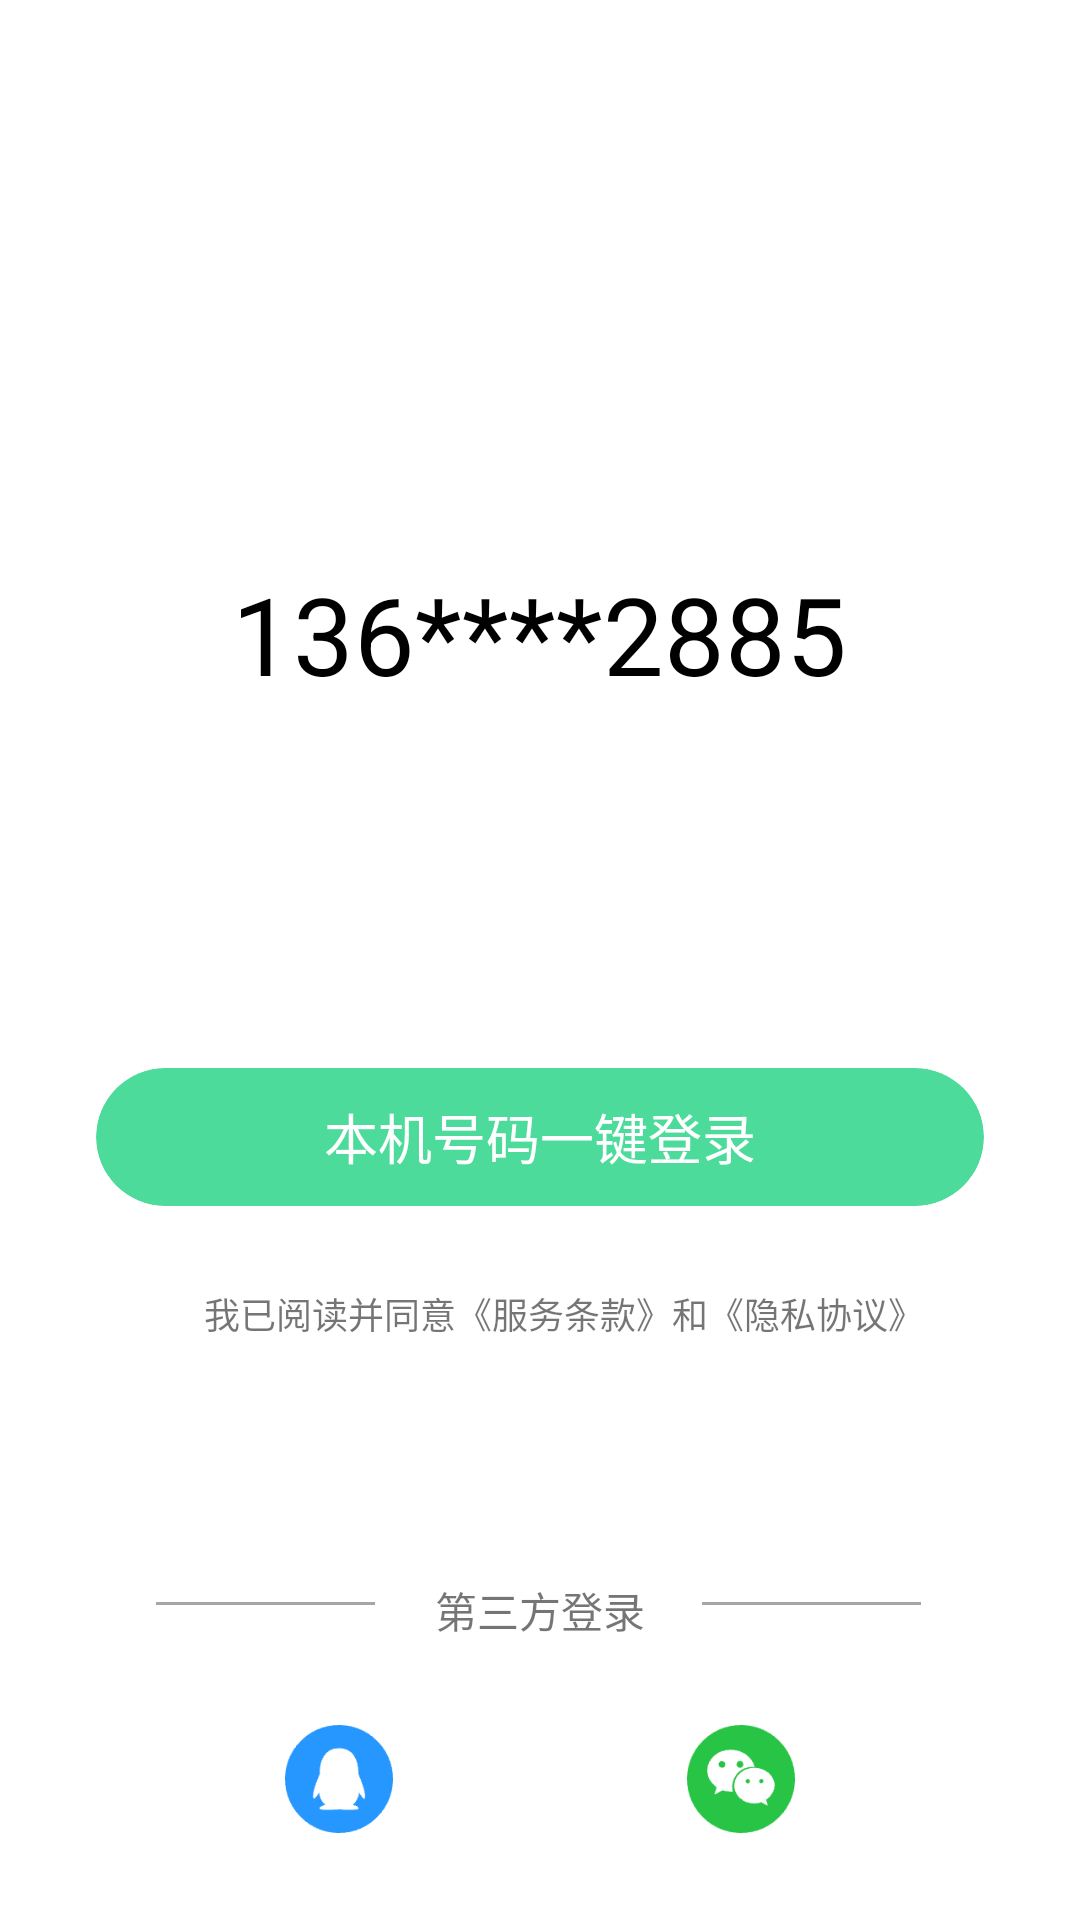

The Android layout XML behind this screen, and the referenced resources:
<!-- AndroidManifest.xml: activity theme Theme.PlantsColllectionWithStartPage -->
<!-- res/layout/activity_login.xml -->
<?xml version="1.0" encoding="utf-8"?>
<layout xmlns:android="http://schemas.android.com/apk/res/android"
    xmlns:app="http://schemas.android.com/apk/res-auto"
    xmlns:tools="http://schemas.android.com/tools">

    <data>

    </data>

    <androidx.constraintlayout.widget.ConstraintLayout
        android:layout_width="match_parent"
        android:layout_height="match_parent"
        tools:context=".view.LoginActivity">

        <RelativeLayout
            android:background="@color/white"
            android:layout_width="match_parent"
            android:layout_height="match_parent">
            
            <TextView
                android:layout_width="wrap_content"
                android:layout_height="wrap_content"
                android:layout_centerHorizontal="true"
                android:layout_marginTop="187dp"
                android:text="136****2885"
                android:textColor="@color/RGB_0_0_0"
                android:textSize="36sp" />

            
            <com.google.android.material.card.MaterialCardView
                android:id="@+id/this_phone_number_cardView"
                android:layout_width="296dp"
                android:layout_height="46dp"
                android:layout_centerHorizontal="true"
                android:layout_marginTop="356dp"
                app:cardBackgroundColor="@color/RGB_76_219_154"
                app:cardCornerRadius="50dp"
                app:cardElevation="0dp">

                
                <RelativeLayout
                    android:layout_width="match_parent"
                    android:layout_height="match_parent">
                    
                    <TextView
                        android:layout_width="wrap_content"
                        android:layout_height="wrap_content"
                        android:layout_centerInParent="true"
                        android:text="本机号码一键登录"
                        android:textColor="@color/white"
                        android:textSize="18sp" />

                </RelativeLayout>

            </com.google.android.material.card.MaterialCardView>






























            
            <ImageView
                android:id="@+id/login_circle"
                android:layout_width="13dp"
                android:layout_height="13dp"
                android:layout_marginStart="47dp"
                android:layout_marginTop="430dp"
                android:src="@drawable/login_circle" />

            
            <TextView
                android:id="@+id/login_text"
                android:layout_width="wrap_content"
                android:layout_height="wrap_content"
                android:layout_marginStart="68dp"
                android:layout_marginTop="429dp"
                android:text="@string/start_page_protocol"
                android:textSize="12sp" />

            
            <ImageView
                android:layout_marginStart="229dp"
                android:layout_width="36dp"
                android:layout_height="36dp"
                android:layout_marginBottom="29dp"
                android:layout_alignParentBottom="true"
                android:src="@drawable/wechat" />

            
            <TextView
                android:layout_width="wrap_content"
                android:layout_height="wrap_content"
                android:layout_centerHorizontal="true"
                android:layout_alignParentBottom="true"
                android:layout_marginBottom="93dp"
                android:text="@string/start_page_third_part_login" />
            
            <View
                android:layout_alignParentBottom="true"
                android:layout_marginBottom="105dp"
                android:layout_marginStart="52dp"
                android:background="@color/RGB_166_166_166"
                android:layout_width="73dp"
                android:layout_height="1dp" />
            
            <View
                android:layout_alignParentBottom="true"
                android:layout_marginBottom="105dp"
                android:layout_marginStart="234dp"
                android:background="@color/RGB_166_166_166"
                android:layout_width="73dp"
                android:layout_height="1dp" />

            
            <ImageView
                android:layout_width="36dp"
                android:layout_height="36dp"
                android:layout_marginStart="95dp"
                android:layout_marginBottom="29dp"
                android:layout_alignParentBottom="true"
                android:src="@drawable/qq_icon" />



        </RelativeLayout>

    </androidx.constraintlayout.widget.ConstraintLayout>
</layout>
<!-- resources referenced by this layout -->
<resources>
  <color name="RGB_0_0_0">#000000</color>
  <color name="RGB_166_166_166">#a6a6a6</color>
  <color name="RGB_76_219_154">#4cdb9a</color>
  <color name="white">#FFFFFFFF</color>
  <!-- drawable login_circle (drawable) -->
  <?xml version="1.0" encoding="utf-8"?>
  <selector xmlns:android="http://schemas.android.com/apk/res/android">
      <item android:drawable="@drawable/login_circle_selected" android:state_selected="true" />
      <item android:drawable="@drawable/login_circle_not_selected" />
  </selector>
  <!-- drawable qq_icon: png bitmap (drawable, 1836 bytes) -->
  <!-- drawable wechat: png bitmap (drawable, 2289 bytes) -->
  <string name="start_page_protocol">我已阅读并同意《服务条款》和《隐私协议》</string>
  <string name="start_page_third_part_login">第三方登录</string>
  <style name="Theme.PlantsColllectionWithStartPage" parent="Theme.PlantsColllection">
  
          <item name="android:windowBackground">@drawable/start_page</item>
  
          <item name="android:windowFullscreen">true</item>
  
          <item name="android:navigationBarColor">@android:color/transparent</item>
      </style>
  <!-- drawable login_circle_selected: png bitmap (drawable, 718 bytes) -->
  <style name="Theme.PlantsColllection" parent="Theme.MaterialComponents.DayNight.NoActionBar.Bridge">
          
          <item name="colorPrimary">@color/RGB_76_219_154_20_percent</item>
          <item name="colorPrimaryVariant">@color/white</item>
          <item name="colorOnPrimary">@color/white</item>
          
          <item name="colorSecondary">@color/teal_200</item>
          <item name="colorSecondaryVariant">@color/teal_700</item>
          <item name="colorOnSecondary">@color/black</item>
          
          <item name="android:statusBarColor" tools:targetApi="l">?attr/colorPrimaryVariant</item>
          
      </style>
  <!-- drawable start_page: png bitmap (drawable, 123938 bytes) -->
  <color name="RGB_76_219_154_20_percent">#4D4cdb9a</color>
  <color name="teal_200">#FF03DAC5</color>
  <color name="teal_700">#FF018786</color>
  <color name="black">#FF000000</color>
</resources>
